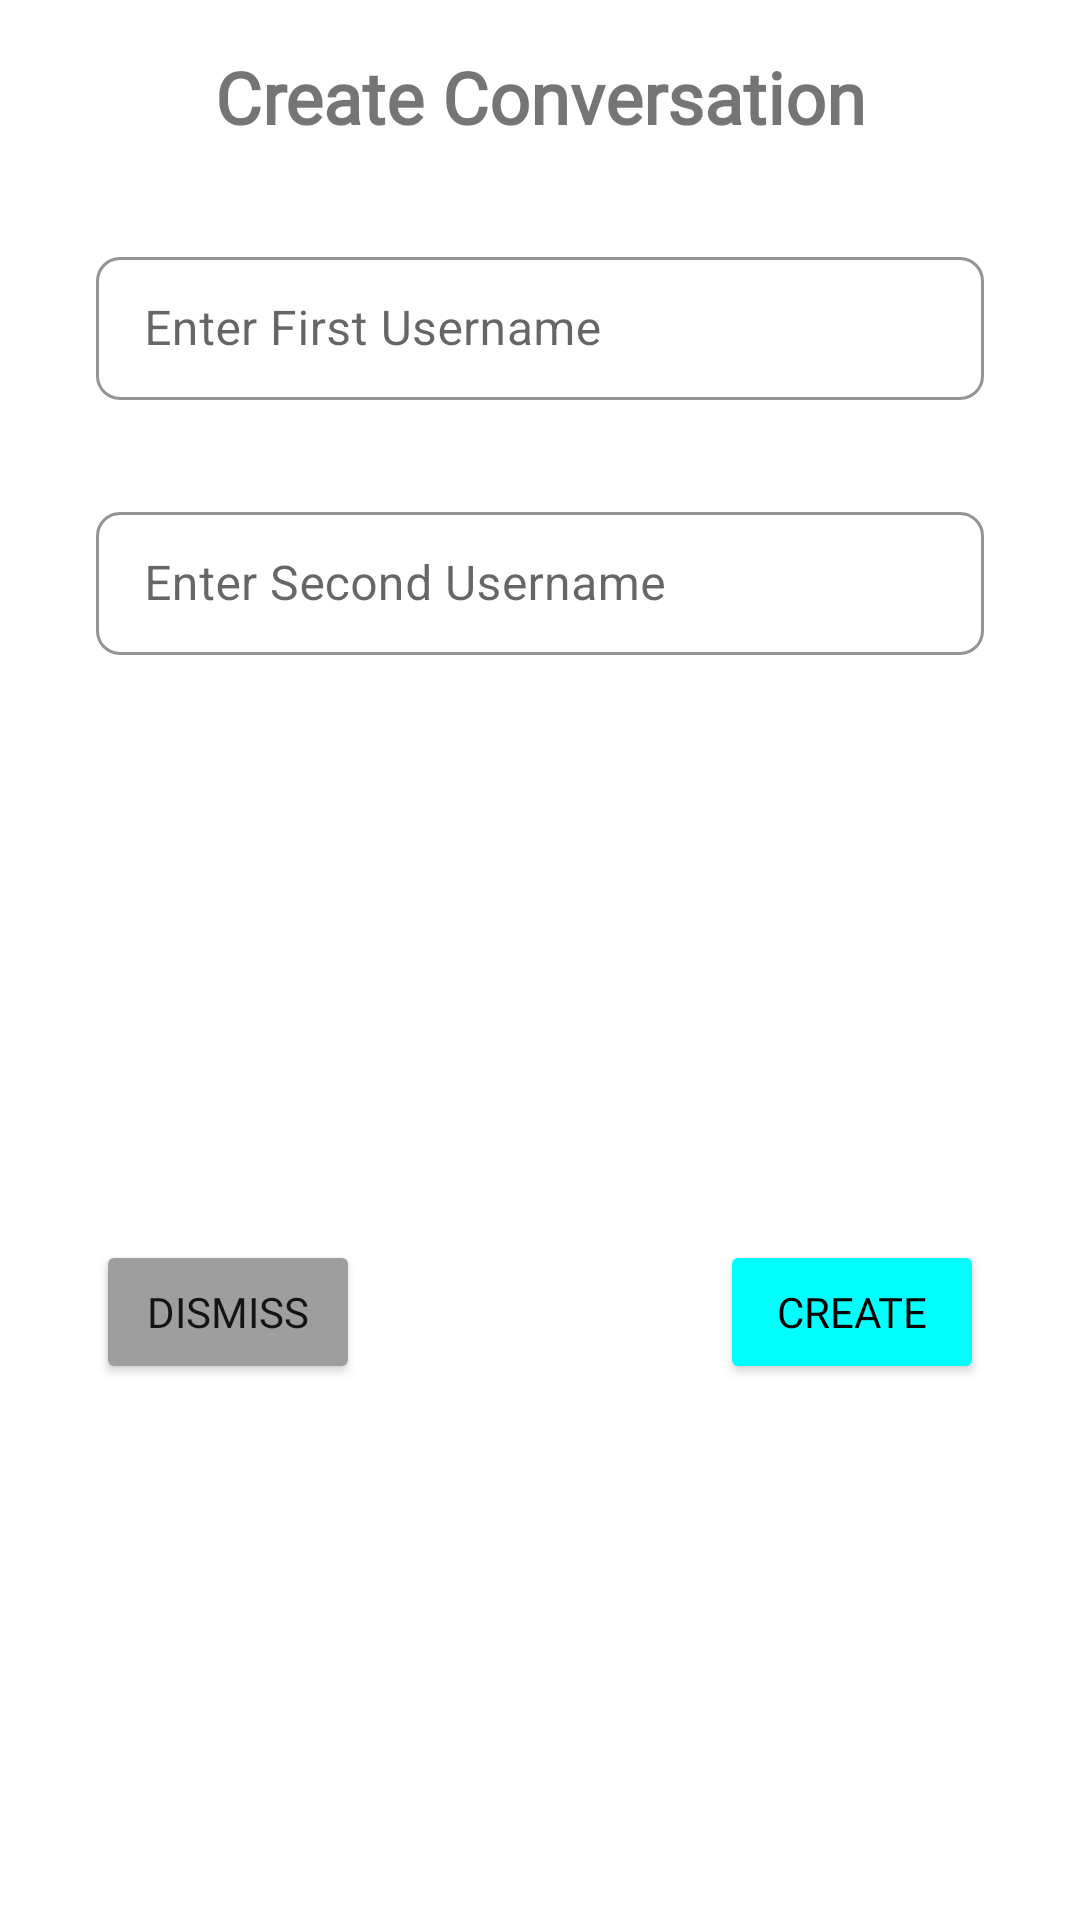

Write the Android layout XML for this screen, with the resource values it uses.
<!-- AndroidManifest.xml: application theme AppTheme -->
<!-- res/layout/dialog_input_usernames.xml -->
<?xml version="1.0" encoding="utf-8"?>
<layout
    xmlns:android="http://schemas.android.com/apk/res/android"
    xmlns:app="http://schemas.android.com/apk/res-auto"
    xmlns:tools="http://schemas.android.com/tools">

    <androidx.constraintlayout.widget.ConstraintLayout
        android:layout_width="match_parent"
        android:layout_height="wrap_content"
        android:orientation="vertical">

        <com.google.android.material.textview.MaterialTextView
            android:id="@+id/textView"
            android:layout_width="wrap_content"
            android:layout_height="wrap_content"
            android:layout_marginTop="16dp"
            android:fontFamily="@font/poppins_bold"
            android:text="Create Conversation"
            android:textSize="24sp"
            android:textStyle="bold"
            app:layout_constraintEnd_toEndOf="parent"
            app:layout_constraintStart_toStartOf="parent"
            app:layout_constraintTop_toTopOf="parent" />


        <com.google.android.material.textfield.TextInputLayout
            android:id="@+id/first_username_view"
            style="@style/InputEditText"
            android:layout_width="match_parent"
            android:layout_height="wrap_content"
            android:fontFamily="@font/poppins"
            android:layout_marginStart="32dp"
            android:layout_marginTop="32dp"
            android:layout_marginEnd="32dp"
            app:layout_constraintTop_toBottomOf="@+id/textView">

            <com.google.android.material.textfield.TextInputEditText
                android:id="@+id/textInputEditText_first_username_view"
                android:layout_width="match_parent"
                android:layout_height="wrap_content"
                android:hint="@string/hint_enter_first_username" />

        </com.google.android.material.textfield.TextInputLayout>

        <com.google.android.material.textfield.TextInputLayout
            android:id="@+id/second_username_view"
            style="@style/InputEditText"
            android:layout_width="match_parent"
            android:layout_height="wrap_content"
            android:layout_marginStart="32dp"
            android:layout_marginTop="32dp"
            android:layout_marginEnd="32dp"
            android:fontFamily="@font/poppins"
            app:layout_constraintEnd_toEndOf="@+id/first_username_view"
            app:layout_constraintStart_toStartOf="@+id/first_username_view"
            app:layout_constraintTop_toBottomOf="@+id/first_username_view">

            <com.google.android.material.textfield.TextInputEditText
                android:id="@+id/textInputEditText_second_username_view"
                android:layout_width="match_parent"
                android:layout_height="wrap_content"
                android:hint="@string/hint_enter_second_username" />
        </com.google.android.material.textfield.TextInputLayout>

        <Button
            android:id="@+id/button_Dismiss"
            android:layout_width="wrap_content"
            android:layout_height="wrap_content"
            android:layout_marginTop="32dp"
            android:layout_marginBottom="16dp"
            android:fontFamily="@font/poppins_semibold"
            android:text="Dismiss"
            android:padding="0dp"
            app:backgroundTint="@color/colorGrey"
            app:layout_constraintBottom_toBottomOf="parent"
            app:layout_constraintStart_toStartOf="@+id/second_username_view"
            app:layout_constraintTop_toBottomOf="@+id/second_username_view" />

        <Button
            android:id="@+id/button_Create"
            android:layout_width="wrap_content"
            android:layout_height="wrap_content"
            app:backgroundTint="@color/colorAccent"
            android:fontFamily="@font/poppins_semibold"
            android:text="Create"
            android:textColor="@color/colorBlack"
            app:layout_constraintEnd_toEndOf="@+id/second_username_view"
            app:layout_constraintTop_toTopOf="@+id/button_Dismiss" />

        <androidx.constraintlayout.widget.Guideline
            android:id="@+id/guideline4"
            android:layout_width="wrap_content"
            android:layout_height="wrap_content"
            android:orientation="vertical"
            app:layout_constraintGuide_percent="0.5"/>


    </androidx.constraintlayout.widget.ConstraintLayout>
</layout>
<!-- resources referenced by this layout -->
<resources>
  <color name="colorAccent">#00ffff</color>
  <color name="colorBlack">#000000</color>
  <color name="colorGrey">#9e9e9e</color>
  <string name="hint_enter_first_username">Enter First Username</string>
  <string name="hint_enter_second_username">Enter Second Username</string>
  <style name="InputEditText" parent="Widget.MaterialComponents.TextInputLayout.OutlinedBox.Dense">
          <item name="boxStrokeColor">@color/colorAccent</item>
          <item name="boxCornerRadiusBottomEnd">8dp</item>
          <item name="boxCornerRadiusTopEnd">8dp</item>
          <item name="boxCornerRadiusBottomStart">8dp</item>
          <item name="boxCornerRadiusTopStart">8dp</item>
          <item name="hintTextColor">@color/colorGrey</item>
      </style>
  <style name="AppTheme" parent="Theme.MaterialComponents.DayNight.NoActionBar">
          
          <item name="colorPrimary">@color/colorPrimary</item>
          <item name="colorPrimaryDark">@color/colorBlack</item>
          <item name="colorAccent">@color/colorAccent</item>
      </style>
  <color name="colorPrimary">#212121</color>
</resources>
